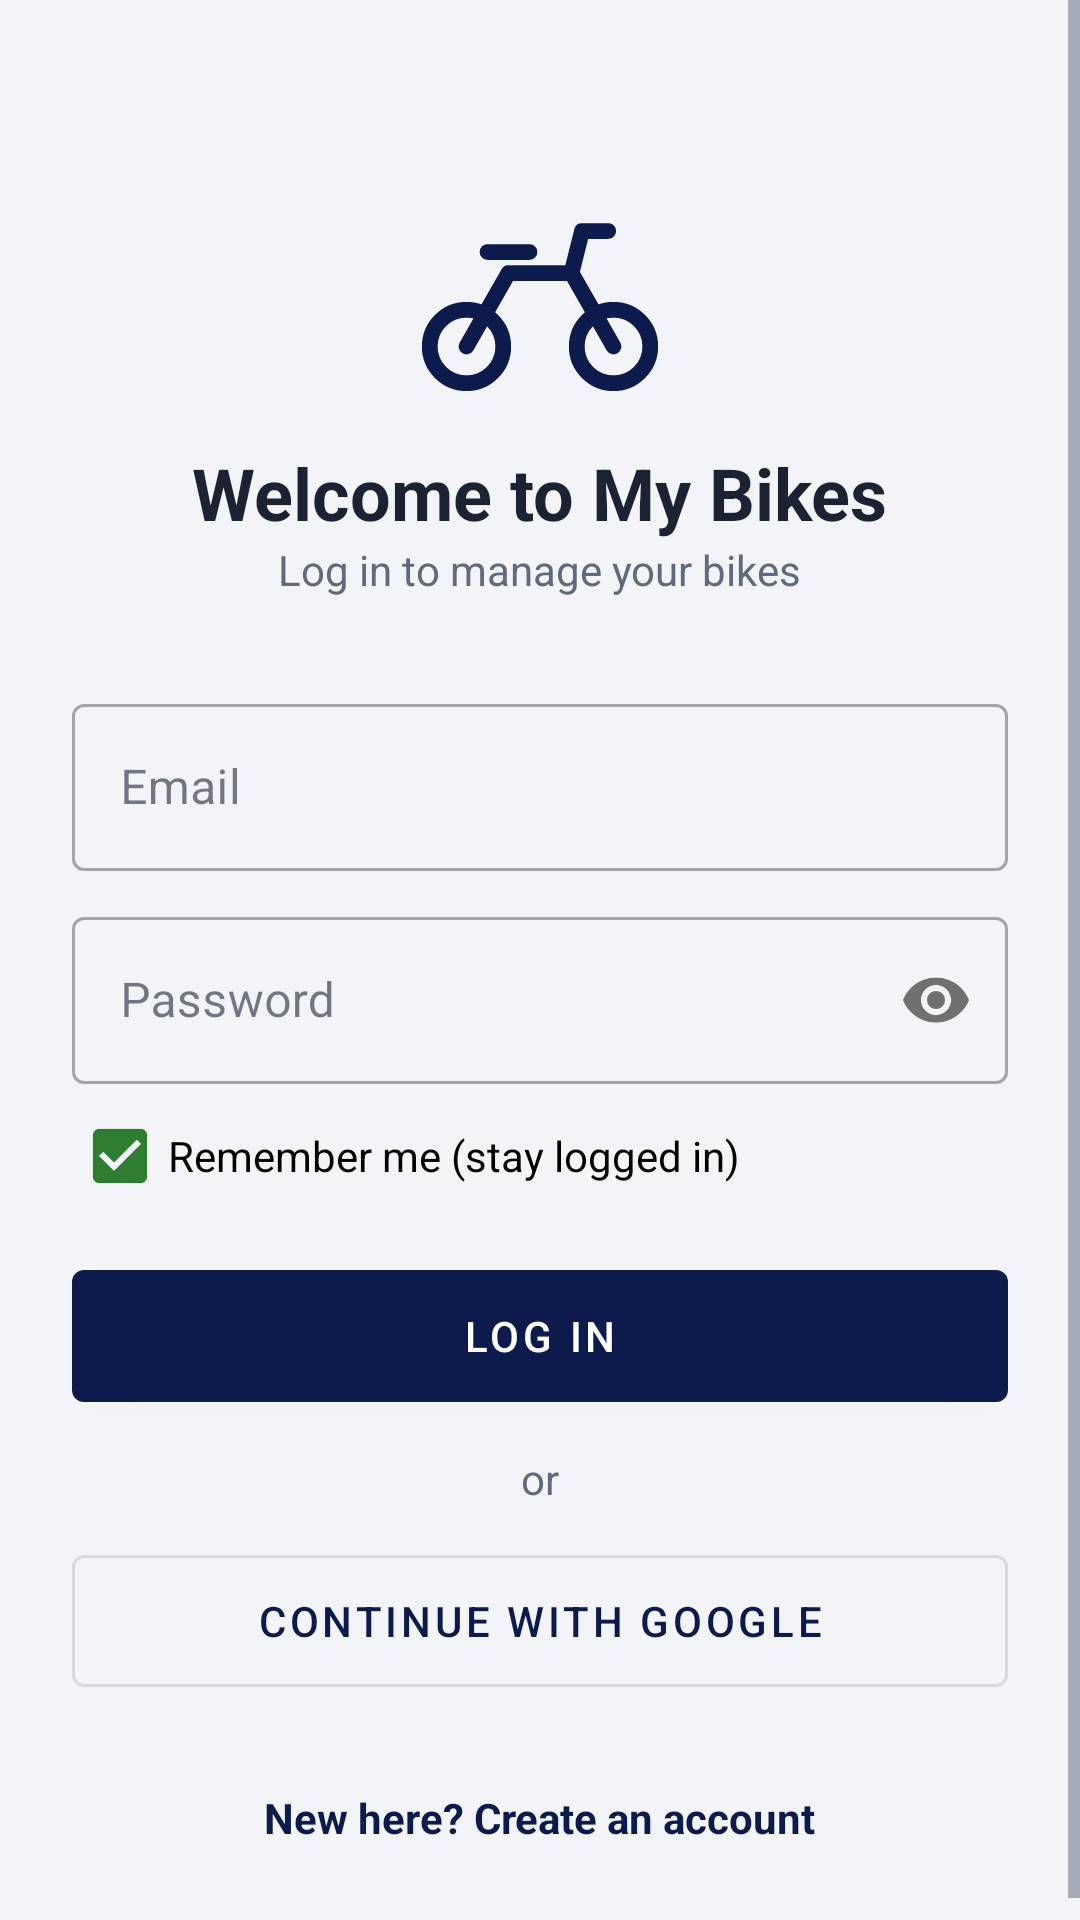

Write the Android layout XML for this screen, with the resource values it uses.
<!-- AndroidManifest.xml: application theme Theme.MyBikes -->
<!-- res/layout/activity_login.xml -->
<?xml version="1.0" encoding="utf-8"?>
<ScrollView xmlns:android="http://schemas.android.com/apk/res/android"
    xmlns:app="http://schemas.android.com/apk/res-auto"
    android:id="@+id/loginRoot"
    android:layout_width="match_parent"
    android:layout_height="match_parent"
    android:fillViewport="true">

    <LinearLayout
        android:layout_width="match_parent"
        android:layout_height="wrap_content"
        android:gravity="center_horizontal"
        android:orientation="vertical"
        android:padding="24dp">

        <ImageView
            android:layout_width="84dp"
            android:layout_height="84dp"
            android:layout_marginTop="32dp"
            android:src="@drawable/ic_bike"
            android:tint="@color/navy" />

        <TextView
            android:layout_width="wrap_content"
            android:layout_height="wrap_content"
            android:layout_marginTop="8dp"
            android:text="Welcome to My Bikes"
            android:textColor="@color/text_primary"
            android:textSize="24sp"
            android:textStyle="bold" />

        <TextView
            android:layout_width="wrap_content"
            android:layout_height="wrap_content"
            android:layout_marginBottom="20dp"
            android:text="Log in to manage your bikes"
            android:textColor="@color/text_secondary" />

        <com.google.android.material.textfield.TextInputLayout
            style="@style/Field"
            android:hint="Email">

            <com.google.android.material.textfield.TextInputEditText
                android:id="@+id/etEmail"
                android:layout_width="match_parent"
                android:layout_height="wrap_content"
                android:inputType="textEmailAddress"
                android:maxLines="1" />
        </com.google.android.material.textfield.TextInputLayout>

        <com.google.android.material.textfield.TextInputLayout
            style="@style/Field"
            android:hint="Password"
            app:passwordToggleEnabled="true">

            <com.google.android.material.textfield.TextInputEditText
                android:id="@+id/etPassword"
                android:layout_width="match_parent"
                android:layout_height="wrap_content"
                android:inputType="textPassword"
                android:maxLines="1" />
        </com.google.android.material.textfield.TextInputLayout>

        <CheckBox
            android:id="@+id/cbRemember"
            android:layout_width="match_parent"
            android:layout_height="wrap_content"
            android:checked="true"
            android:text="Remember me (stay logged in)" />

        <com.google.android.material.button.MaterialButton
            android:id="@+id/btnLogin"
            android:layout_width="match_parent"
            android:layout_height="56dp"
            android:layout_marginTop="8dp"
            android:text="Log in" />

        <TextView
            android:layout_width="wrap_content"
            android:layout_height="wrap_content"
            android:layout_margin="10dp"
            android:text="or"
            android:textColor="@color/text_secondary" />

        <com.google.android.material.button.MaterialButton
            android:id="@+id/btnGoogle"
            style="@style/Widget.MaterialComponents.Button.OutlinedButton"
            android:layout_width="match_parent"
            android:layout_height="56dp"
            android:text="Continue with Google" />

        <TextView
            android:id="@+id/tvRegister"
            android:layout_width="wrap_content"
            android:layout_height="wrap_content"
            android:layout_marginTop="20dp"
            android:padding="8dp"
            android:text="New here? Create an account"
            android:textColor="@color/navy"
            android:textStyle="bold" />

        <ProgressBar
            android:id="@+id/progress"
            android:layout_width="wrap_content"
            android:layout_height="wrap_content"
            android:visibility="gone" />
    </LinearLayout>
</ScrollView>
<!-- resources referenced by this layout -->
<resources>
  <color name="navy">#0D1B4C</color>
  <color name="text_primary">#1B2333</color>
  <color name="text_secondary">#5F6B7C</color>
  <!-- drawable ic_bike (drawable) -->
  <vector xmlns:android="http://schemas.android.com/apk/res/android" android:width="48dp" android:height="48dp" android:viewportWidth="24" android:viewportHeight="24">
      <path android:strokeColor="#FF7A8599" android:strokeWidth="1.5" android:strokeLineCap="round" android:strokeLineJoin="round" android:pathData="M1.5,17 a3.5,3.5 0 1,0 7,0 a3.5,3.5 0 1,0 -7,0 M15.5,17 a3.5,3.5 0 1,0 7,0 a3.5,3.5 0 1,0 -7,0 M5,17 L9,10 L15,10 L19,17 M15,10 L16,6 L18.5,6 M7,8 L11,8"/>
  </vector>
  <style name="Field" parent="Widget.MaterialComponents.TextInputLayout.OutlinedBox">
          <item name="android:layout_width">match_parent</item>
          <item name="android:layout_height">wrap_content</item>
          <item name="android:layout_marginTop">10dp</item>
      </style>
  <style name="Theme.MyBikes" parent="Theme.MaterialComponents.DayNight.NoActionBar">
          <item name="colorPrimary">@color/navy</item>
          <item name="colorPrimaryVariant">@color/navy_dark</item>
          <item name="colorOnPrimary">@color/white</item>
          <item name="colorSecondary">@color/green</item>
          <item name="colorOnSecondary">@color/white</item>
          <item name="colorError">@color/red</item>
          <item name="android:colorBackground">@color/bg</item>
          <item name="colorSurface">@color/card</item>
          <item name="colorOnSurface">@color/text_primary</item>
          <item name="colorOnBackground">@color/text_primary</item>
          <item name="android:statusBarColor">@color/navy_dark</item>
          <item name="android:textColorPrimary">@color/text_primary</item>
          <item name="android:textColorSecondary">@color/text_secondary</item>
      </style>
  <color name="navy_dark">#08122F</color>
  <color name="white">#FFFFFFFF</color>
  <color name="green">#2E7D32</color>
  <color name="red">#C62828</color>
  <color name="bg">#F2F4F7</color>
  <color name="card">#FFFFFF</color>
</resources>
